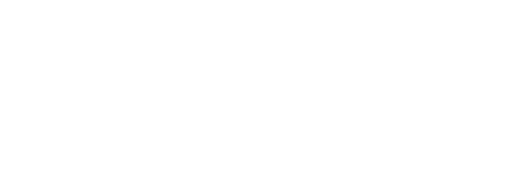
t = 0.00 s
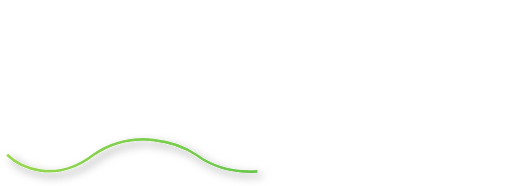
t = 1.00 s
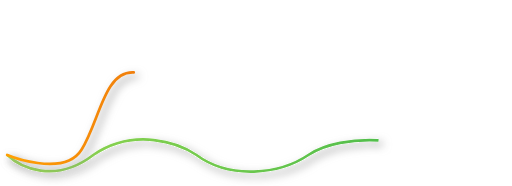
t = 1.47 s
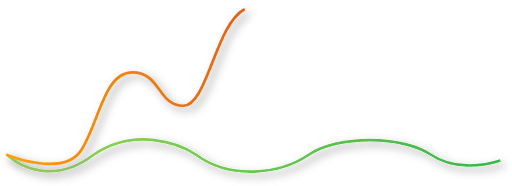
t = 1.94 s
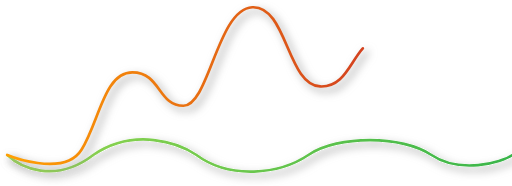
t = 2.42 s
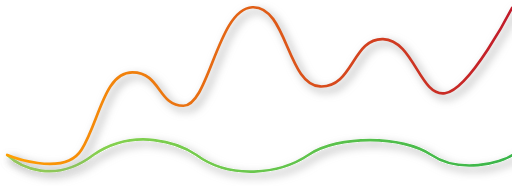
t = 3.00 s

The animated SVG that drew these frames (rendered in a browser with its animation timeline set to each time). Animation: 2 CSS @keyframes rules; one cycle of 3.00 s.

<svg width="573" height="208" viewBox="0 0 573 208" fill="none" xmlns="http://www.w3.org/2000/svg" style="">
<g filter="url(#filter0_d_157_7314)">
<path d="M8 173.118C22.1618 186.989 61.3428 206.409 104.772 173.118C150.845 142.115 200.443 160.2 219.483 173.118C257.248 201.072 312.479 195.354 345.523 173.118C378.567 150.883 450.32 151.518 482.42 173.118C514.52 194.719 560.31 182.33 574 173.118" stroke="url(#paint0_linear_157_7314)" stroke-width="3" class="UzjvwNiY_0"></path>
</g>
<g filter="url(#filter1_d_157_7314)">
<path d="M8 173.399C8 173.399 71.1773 199.264 91.2091 167.463C111.241 135.662 116.377 80.9642 148.223 80.9642C180.068 80.9642 176.473 118.277 205.236 118.277C234 118.277 243.414 10.0584 282.282 8.03403C321.149 6.00971 321.318 94.9566 358.3 96.6526C395.282 98.3487 394.182 42.5519 428.668 43.6511C463.155 44.7503 469.759 108.525 498.009 104.285C526.259 100.045 573 8.88206 573 8.88206" stroke="url(#paint1_linear_157_7314)" stroke-width="3" stroke-linecap="round" class="UzjvwNiY_1"></path>
</g>
<defs>
<filter id="filter0_d_157_7314" x="0.950439" y="148.498" width="587.887" height="59.002" filterUnits="userSpaceOnUse" color-interpolation-filters="sRGB">
<feFlood flood-opacity="0" result="BackgroundImageFix"></feFlood>
<feColorMatrix in="SourceAlpha" type="matrix" values="0 0 0 0 0 0 0 0 0 0 0 0 0 0 0 0 0 0 127 0" result="hardAlpha"></feColorMatrix>
<feOffset dx="4" dy="4"></feOffset>
<feGaussianBlur stdDeviation="5"></feGaussianBlur>
<feComposite in2="hardAlpha" operator="out"></feComposite>
<feColorMatrix type="matrix" values="0 0 0 0 0.54902 0 0 0 0 0.54902 0 0 0 0 0.54902 0 0 0 0.7 0"></feColorMatrix>
<feBlend mode="normal" in2="BackgroundImageFix" result="effect1_dropShadow_157_7314"></feBlend>
<feBlend mode="normal" in="SourceGraphic" in2="effect1_dropShadow_157_7314" result="shape"></feBlend>
</filter>
<filter id="filter1_d_157_7314" x="0.499634" y="0.5" width="588.001" height="198.318" filterUnits="userSpaceOnUse" color-interpolation-filters="sRGB">
<feFlood flood-opacity="0" result="BackgroundImageFix"></feFlood>
<feColorMatrix in="SourceAlpha" type="matrix" values="0 0 0 0 0 0 0 0 0 0 0 0 0 0 0 0 0 0 127 0" result="hardAlpha"></feColorMatrix>
<feOffset dx="4" dy="4"></feOffset>
<feGaussianBlur stdDeviation="5"></feGaussianBlur>
<feColorMatrix type="matrix" values="0 0 0 0 0.54902 0 0 0 0 0.54902 0 0 0 0 0.54902 0 0 0 0.7 0"></feColorMatrix>
<feBlend mode="normal" in2="BackgroundImageFix" result="effect1_dropShadow_157_7314"></feBlend>
<feBlend mode="normal" in="SourceGraphic" in2="effect1_dropShadow_157_7314" result="shape"></feBlend>
</filter>
<linearGradient id="paint0_linear_157_7314" x1="8" y1="192" x2="574" y2="192" gradientUnits="userSpaceOnUse">
<stop stop-color="#98D750"></stop>
<stop offset="1" stop-color="#39B54A"></stop>
</linearGradient>
<linearGradient id="paint1_linear_157_7314" x1="14.2778" y1="-168.997" x2="573" y2="-168.997" gradientUnits="userSpaceOnUse">
<stop stop-color="#FF9F03"></stop>
<stop offset="1" stop-color="#C11A2A"></stop>
</linearGradient>
</defs>
<style data-made-with="vivus-instant">.UzjvwNiY_0{stroke-dasharray:600 602;stroke-dashoffset:601;animation:UzjvwNiY_draw 2000ms linear 0ms forwards;}.UzjvwNiY_1{stroke-dasharray:848 850;stroke-dashoffset:849;animation:UzjvwNiY_draw 2000ms linear 1000ms forwards;}@keyframes UzjvwNiY_draw{100%{stroke-dashoffset:0;}}@keyframes UzjvwNiY_fade{0%{stroke-opacity:1;}94.44444444444444%{stroke-opacity:1;}100%{stroke-opacity:0;}}</style></svg>
